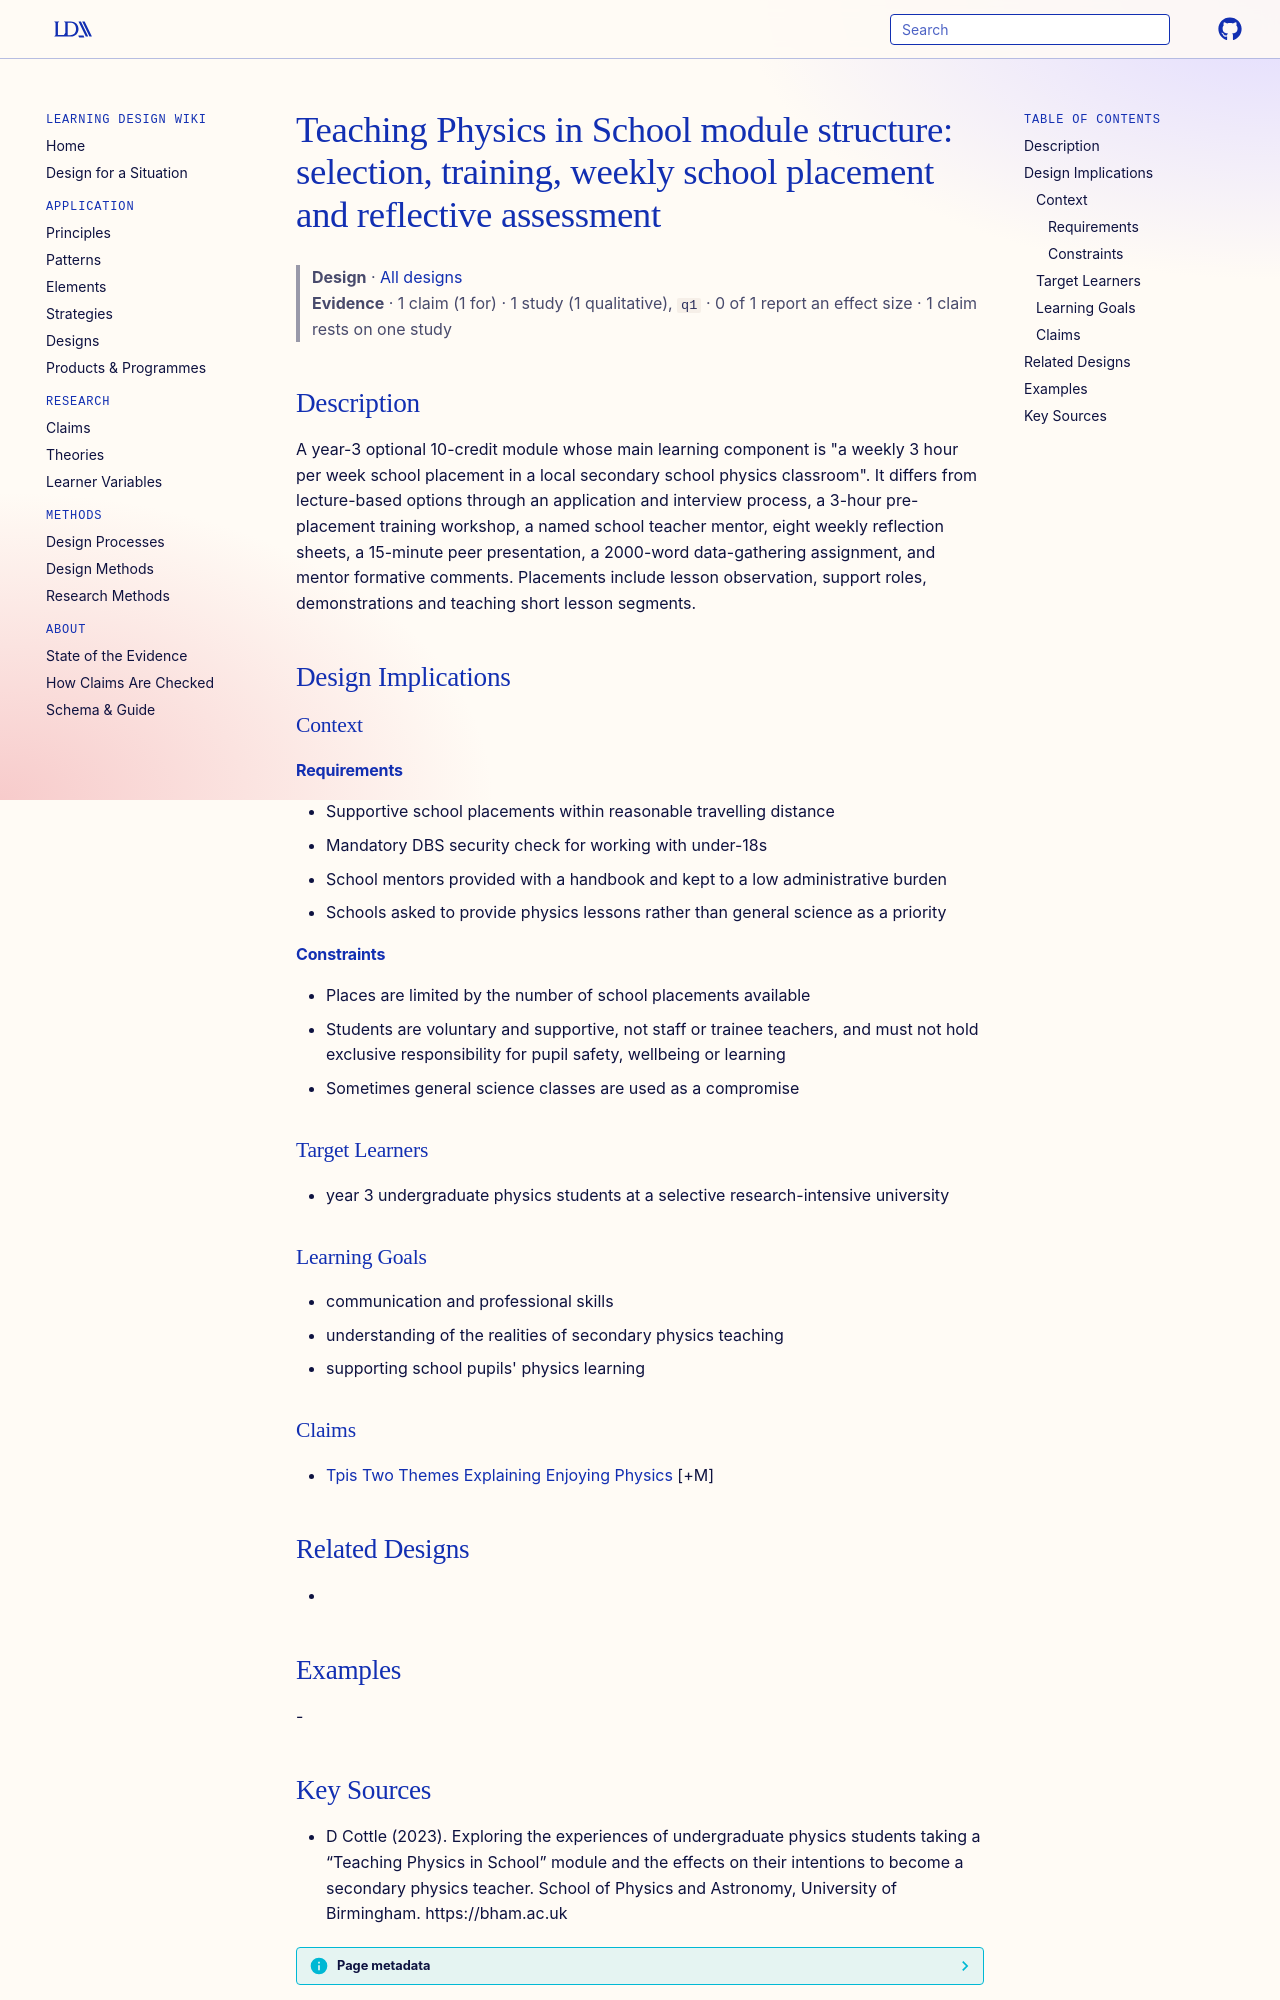

repository: Learning-Design-Alliance/learning-wiki · page: designs/tpis-module-design-pattern/index.html · generator: mkdocs

---
type: design
id: tpis-module-design-pattern
title: "Teaching Physics in School module structure: selection, training, weekly school placement and reflective assessment"
description: "A year-3 optional 10-credit module whose main learning component is \"a weekly 3 hour per week school placement in a local secondary school physics classroom\"."
status: review
generated:
  by: "process:settle-candidates"
  at: 2026-11-20
sources:
  - id: d-cottle-2023
    resource: "https://bham.ac.uk"
    title: "D Cottle (2023). Exploring the experiences of undergraduate physics students taking a “Teaching Physics in School” module and the effects on their intentions to become a secondary physics teacher. School of Physics and Astronomy, University of Birmingham. https://bham.ac.uk"
    author: D Cottle
---

# Teaching Physics in School module structure: selection, training, weekly school placement and reflective assessment

> **Design** · [All designs](index.md)
> **Evidence** · 1 claim (1 for) · 1 study (1 qualitative), `q1` · 0 of 1 report an effect size · 1 claim rests on one study

## Description
A year-3 optional 10-credit module whose main learning component is "a weekly 3 hour per week school placement in a local secondary school physics classroom". It differs from lecture-based options through an application and interview process, a 3-hour pre-placement training workshop, a named school teacher mentor, eight weekly reflection sheets, a 15-minute peer presentation, a 2000-word data-gathering assignment, and mentor formative comments. Placements include lesson observation, support roles, demonstrations and teaching short lesson segments.

## Design Implications

### Context
#### Requirements
- Supportive school placements within reasonable travelling distance
- Mandatory DBS security check for working with under-18s
- School mentors provided with a handbook and kept to a low administrative burden
- Schools asked to provide physics lessons rather than general science as a priority
#### Constraints
- Places are limited by the number of school placements available
- Students are voluntary and supportive, not staff or trainee teachers, and must not hold exclusive responsibility for pupil safety, wellbeing or learning
- Sometimes general science classes are used as a compromise

### Target Learners
- year 3 undergraduate physics students at a selective research-intensive university

### Learning Goals
- communication and professional skills
- understanding of the realities of secondary physics teaching
- supporting school pupils' physics learning

### Claims
- [Tpis Two Themes Explaining Enjoying Physics](../claims/tpis-two-themes-explaining-enjoying-physics.md) [+M]

## Related Designs
- 

## Examples
-
